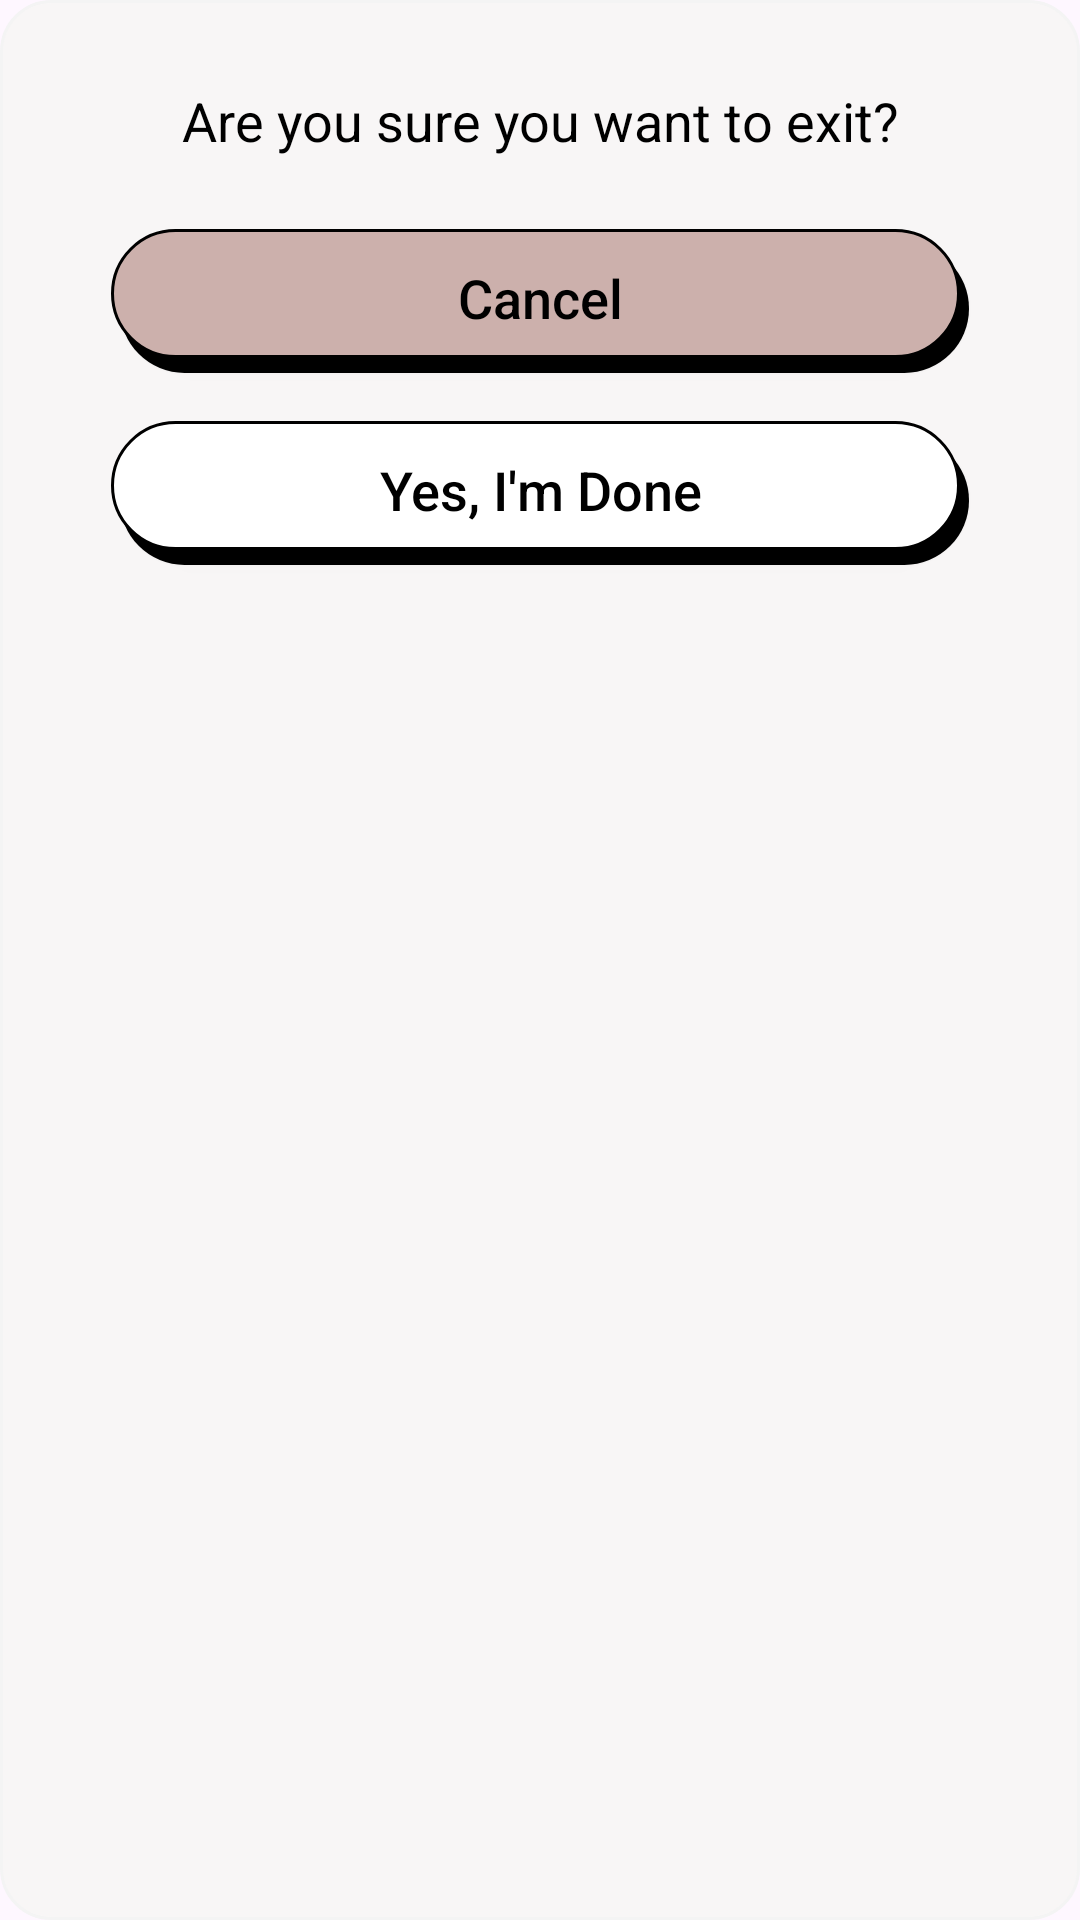

This screen was rendered from an Android layout file. Write that file and the resources it references.
<!-- AndroidManifest.xml: application theme Theme.Eclipsify -->
<!-- res/layout/dialog_exit.xml -->
<?xml version="1.0" encoding="utf-8"?>
<RelativeLayout xmlns:android="http://schemas.android.com/apk/res/android"
    android:layout_width="match_parent"
    android:layout_height="wrap_content"
    android:background="@drawable/shape_button_rounded_quotes"
    android:padding="12dp"
    >

    <TextView
        android:id="@+id/exit_text"
        android:layout_width="match_parent"
        android:layout_height="wrap_content"
        android:layout_margin="16dp"
        android:textColor="@android:color/black"
        android:textSize="18sp"
        android:text="Are you sure you want to exit?"
        android:textAlignment="center" />

    <androidx.appcompat.widget.AppCompatButton
        android:id="@+id/btn_cancel"
        android:layout_width="match_parent"
        android:layout_height="wrap_content"
        android:layout_marginTop="8dp"
        android:layout_marginHorizontal="25dp"
        android:layout_marginBottom="8dp"
        android:background="@drawable/shape_button_rounded"
        android:foreground="?attr/selectableItemBackground"
        android:gravity="center"
        android:paddingTop="@dimen/btn_paddingTop"
        android:paddingBottom="@dimen/btn_paddingBottom"
        android:text="Cancel"
        android:textAllCaps="false"
        android:textColor="@android:color/black"
        android:textSize="@dimen/btn_text_size"
        android:layout_below="@id/exit_text"
        />

    <androidx.appcompat.widget.AppCompatButton
        android:id="@+id/btn_yes"
        android:layout_width="match_parent"
        android:layout_height="wrap_content"
        android:layout_marginTop="8dp"
        android:layout_marginHorizontal="25dp"
        android:layout_marginBottom="16dp"
        android:background="@drawable/shape_button_rounded_white"
        android:foreground="?attr/selectableItemBackground"
        android:gravity="center"
        android:paddingTop="@dimen/btn_paddingTop"
        android:paddingBottom="@dimen/btn_paddingBottom"
        android:text="Yes, I'm Done"
        android:textAllCaps="false"
        android:textColor="@android:color/black"
        android:textSize="@dimen/btn_text_size"
        android:layout_below="@id/btn_cancel"
        />
</RelativeLayout>
<!-- resources referenced by this layout -->
<resources>
  <dimen name="btn_paddingBottom">9dp</dimen>
  <dimen name="btn_paddingTop">7dp</dimen>
  <dimen name="btn_text_size">18sp</dimen>
  <!-- drawable shape_button_rounded (drawable) -->
  <?xml version="1.0" encoding="utf-8"?>
  <layer-list xmlns:android="http://schemas.android.com/apk/res/android">
      
      <item android:left="3dp" android:top="5dp">
          <shape>
              <solid android:color="@color/black" />
              <corners android:radius="80px" />
          </shape>
      </item>
      
      <item android:bottom="5dp" android:right="3dp">
          <shape>
              <stroke android:color="#000000" android:width="1dp"/>-->
              <solid android:color="@color/colorAccent" />
              <corners android:radius="80px" />
          </shape>
      </item>
  </layer-list>
  <!-- drawable shape_button_rounded_quotes (drawable) -->
  <?xml version="1.0" encoding="utf-8"?>
  <layer-list xmlns:android="http://schemas.android.com/apk/res/android">
      
      <item >
          <shape>
              <stroke android:color="#F4F4F4" android:width="1dp"/>-->
              <solid android:color="#F8F6F6" />
              <corners android:radius="50px"/>
          </shape>
      </item>
  </layer-list>
  <!-- drawable shape_button_rounded_white (drawable) -->
  <?xml version="1.0" encoding="utf-8"?>
  <layer-list xmlns:android="http://schemas.android.com/apk/res/android">
      
      <item android:left="3dp" android:top="5dp">
          <shape>
              <solid android:color="@color/black" />
              <corners android:radius="80px" />
          </shape>
      </item>
      
      <item android:bottom="5dp" android:right="3dp">
          <shape>
              <stroke android:color="#000000" android:width="1dp"/>-->
              <solid android:color="@color/white" />
              <corners android:radius="80px" />
          </shape>
      </item>
  </layer-list>
  <style name="Theme.Eclipsify" parent="Base.Theme.Eclipsify" />
  <color name="black">#FF000000</color>
  <color name="colorAccent">#CCB0AC</color>
  <color name="white">#FFFFFFFF</color>
  <style name="Base.Theme.Eclipsify" parent="Theme.Material3.Light.NoActionBar">
          
          
          <item name="colorPrimary">#CCB0AC</item>
          <item name="colorPrimaryDark">#C1864E</item>
          <item name="colorSecondary">#C1864E</item>
          <item name="colorAccent">#F8DFC9</item>
          <item name="colorSecondaryContainer">#CCB0AC</item>
  
      </style>
</resources>
